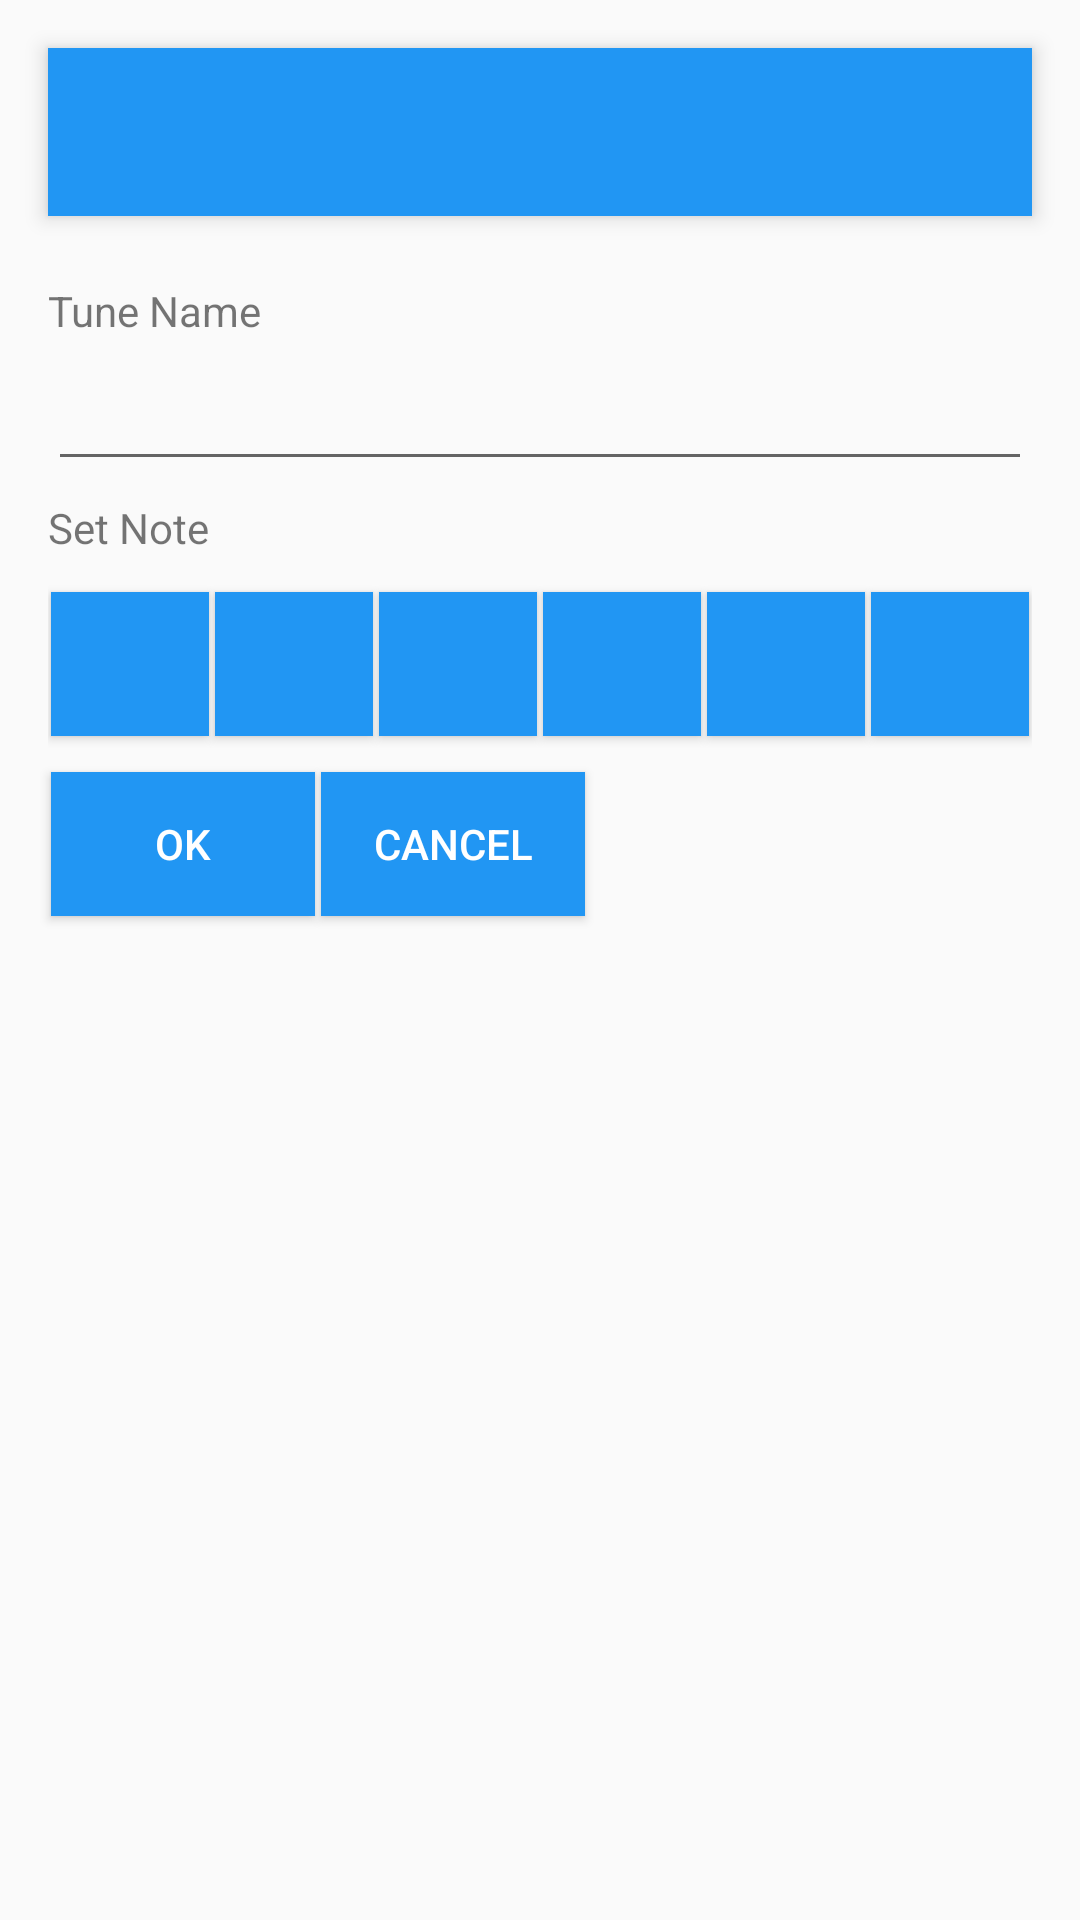

Reconstruct the res/layout file that produces this screen, plus the resources it refers to.
<!-- AndroidManifest.xml: application theme GuitarTunerTheme -->
<!-- res/layout/activity_edit_tune.xml -->
<?xml version="1.0" encoding="utf-8"?>
<RelativeLayout xmlns:android="http://schemas.android.com/apk/res/android"
    android:orientation="vertical" android:layout_width="match_parent"
    android:layout_height="match_parent"
    android:paddingLeft="@dimen/activity_horizontal_margin"
    android:paddingRight="@dimen/activity_horizontal_margin"
    android:paddingTop="@dimen/activity_vertical_margin"
    android:paddingBottom="@dimen/activity_vertical_margin"
    android:stretchColumns="1">
    <include android:id="@+id/guitartuner_toolbar"
        android:layout_width="match_parent"
        android:layout_height="?attr/actionBarSize"
        android:layout_alignParentTop="true"
        android:layout_marginBottom="@dimen/activity_horizontal_margin"
        layout="@layout/toolbar"/>

    <TextView
        android:layout_width="wrap_content"
        android:layout_height="wrap_content"
        android:id="@+id/tuneNameLabel"
        android:text="@string/tune_name"
        android:layout_below="@id/guitartuner_toolbar"
        android:layout_alignParentLeft="true"
        android:layout_alignParentStart="true"
        android:layout_marginBottom="6dp"
        android:layout_marginTop="6dp" />

    <EditText
        android:layout_width="match_parent"
        android:layout_height="wrap_content"
        android:layout_below="@id/tuneNameLabel"
        android:id="@+id/tuneNameInput"
        android:inputType="text"
        android:layout_alignParentLeft="true"
        android:layout_alignParentStart="true"
        android:textColor="@android:color/black"/>

    <TextView
        android:layout_width="wrap_content"
        android:layout_height="wrap_content"
        android:id="@+id/editNoteLabel"
        android:text="@string/set_note"
        android:layout_below="@id/tuneNameInput"
        android:layout_marginBottom="6dp"
        android:layout_marginTop="6dp"/>

    <LinearLayout
        android:layout_width="match_parent"
        android:layout_height="wrap_content"
        android:orientation="horizontal"
        android:id="@+id/editNoteBtnLayout"
        android:layout_below="@+id/editNoteLabel"
        android:layout_alignParentRight="true"
        android:layout_alignParentEnd="true">

        <Button
            android:layout_width="0dp"
            android:layout_height="wrap_content"
            android:layout_weight="1"
            style="@style/GuitarTunerTheme.NoteSelectButtonStyle"/>

        <Button
            android:layout_width="0dp"
            android:layout_height="wrap_content"
            android:layout_weight="1"
            style="@style/GuitarTunerTheme.NoteSelectButtonStyle"/>

        <Button
            android:layout_width="0dp"
            android:layout_height="wrap_content"
            android:layout_weight="1"
            style="@style/GuitarTunerTheme.NoteSelectButtonStyle"/>

        <Button
            android:layout_width="0dp"
            android:layout_height="wrap_content"
            android:layout_weight="1"
            style="@style/GuitarTunerTheme.NoteSelectButtonStyle"/>

        <Button
            android:layout_width="0dp"
            android:layout_height="wrap_content"
            android:layout_weight="1"
            style="@style/GuitarTunerTheme.NoteSelectButtonStyle"/>

        <Button
            android:layout_width="0dp"
            android:layout_height="wrap_content"
            android:layout_weight="1"
            style="@style/GuitarTunerTheme.NoteSelectButtonStyle"/>
    </LinearLayout>

    <Button
        android:layout_width="wrap_content"
        android:layout_height="wrap_content"
        android:text="@string/ok"
        android:id="@+id/editTune_okBtn"
        android:layout_below="@+id/editNoteBtnLayout"
        android:layout_alignParentLeft="true"
        android:layout_alignParentStart="true"
        style="@style/GuitarTunerTheme.ButtonStyle"/>

    <Button
        android:layout_width="wrap_content"
        android:layout_height="wrap_content"
        android:text="@string/cancel"
        android:id="@+id/editTune_cancelBtn"
        android:layout_below="@+id/editNoteBtnLayout"
        android:layout_toRightOf="@+id/editTune_okBtn"
        android:layout_toEndOf="@+id/editTune_okBtn"
        style="@style/GuitarTunerTheme.ButtonStyle"/>

</RelativeLayout>
<!-- res/layout/toolbar.xml (included above) -->
<?xml version="1.0" encoding="utf-8"?>
<android.support.v7.widget.Toolbar xmlns:android="http://schemas.android.com/apk/res/android"
    xmlns:app="http://schemas.android.com/apk/res-auto"
    android:orientation="vertical"
    android:layout_width="match_parent"
    android:layout_height="match_parent"
    android:background="?attr/colorPrimary"
    android:elevation="4dp"
    android:theme="@style/ThemeOverlay.AppCompat.ActionBar"
    app:popupTheme="@style/ThemeOverlay.AppCompat.Light" />
<!-- resources referenced by this layout -->
<resources>
  <dimen name="activity_horizontal_margin">16dp</dimen>
  <dimen name="activity_vertical_margin">16dp</dimen>
  <string name="cancel">Cancel</string>
  <string name="ok">OK</string>
  <string name="set_note">Set Note</string>
  <string name="tune_name">Tune Name</string>
  <style name="GuitarTunerTheme.ButtonStyle" parent="GuitarTunerTheme.ButtonStyle.Base">
      </style>
  <style name="GuitarTunerTheme.NoteSelectButtonStyle" parent="GuitarTunerTheme.NoteSelectButtonStyle.Base" />
  <style name="GuitarTunerTheme" parent="GuitarTunerTheme.Base">
      </style>
  <style name="GuitarTunerTheme.ButtonStyle.Base" parent="Widget.AppCompat.Button">
          <item name="android:background">@drawable/btn_background</item>
          <item name="android:textColor">@color/btn_text_color</item>
          <item name="android:layout_marginTop">6dp</item>
          <item name="android:layout_marginBottom">6dp</item>
          <item name="android:layout_marginLeft">1dp</item>
          <item name="android:layout_marginRight">1dp</item>
      </style>
  <style name="GuitarTunerTheme.NoteSelectButtonStyle.Base" parent="Widget.AppCompat.Button">
          <item name="android:background">@drawable/btn_background</item>
          <item name="android:button">@null</item>
          <item name="android:padding">0dp</item>
          <item name="android:layout_marginTop">6dp</item>
          <item name="android:layout_marginBottom">6dp</item>
          <item name="android:layout_marginLeft">1dp</item>
          <item name="android:layout_marginRight">1dp</item>
          <item name="android:textColor">@color/btn_text_color</item>
      </style>
  <style name="GuitarTunerTheme.Base" parent="Base.Theme.AppCompat.Light">
          
          <item name="windowNoTitle">true</item>
          
          <item name="windowActionBar">false</item>
          
          
          <item name="colorPrimary">@color/color_primary</item>
          
          <item name="colorPrimaryDark">@color/color_primary_dark</item>
          <item name="colorAccent">@color/colorAscent</item>
          <item name="android:textColorPrimary">@color/white</item>
          <item name="android:clipToPadding">false</item>
      </style>
  <!-- drawable btn_background (drawable) -->
  <?xml version="1.0" encoding="utf-8"?>
  <selector xmlns:android="http://schemas.android.com/apk/res/android">
      <item android:drawable="@color/color_primary" android:state_selected="true"/>
      <item android:drawable="@color/color_primary_dark" android:state_pressed="true"/>
      <item android:drawable="@color/white" android:alpha="0.12" android:state_enabled="false"/>
      <item android:drawable="@color/color_primary"/>
  </selector>
  <color name="color_primary">#2196F3</color>
  <color name="color_primary_dark">#1976D2</color>
  <color name="colorAscent">#FF4081</color>
  <color name="white">#FFFFFF</color>
</resources>
